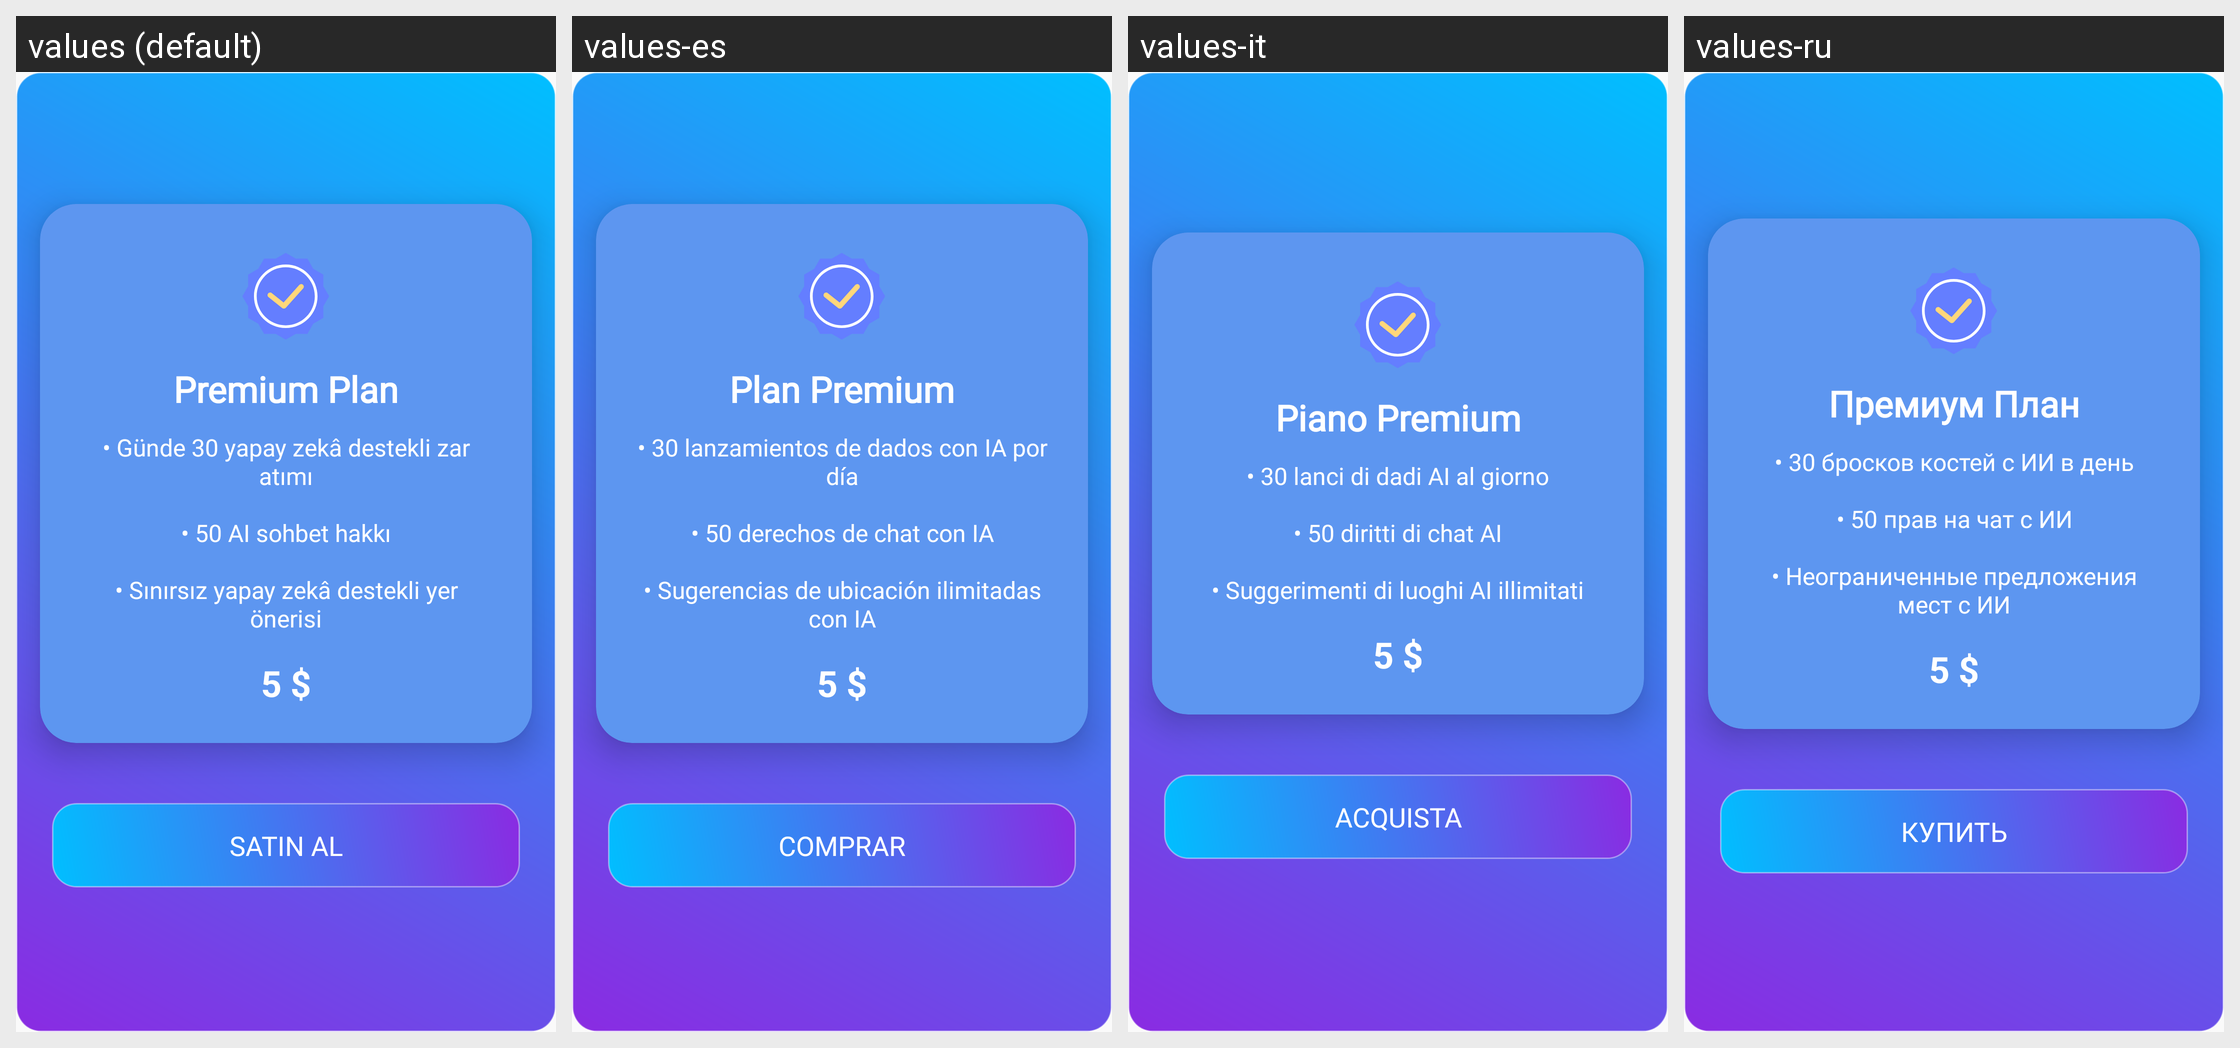

This grid shows one Android layout under several languages. Give, for every string resource on the screen, its name, the default text and each shown locale's text.
Android screen res/layout/fragment_premium.xml rendered under 4 locales, left to right: values (default), values-es, values-it, values-ru. Device: Nexus 5 (rendered at 1080×1920; each locale shown at half size, 540×960, under a caption strip naming it); theme Theme.SelectifyAI.NoStatusBar.
Other locales in the repository, not shown: values-de, values-en, values-fr, values-hi, values-ja, values-ko, values-pt.
Strings drawn on this screen, with the default value and each locale's value (text and hints the layout hard-codes, and strings that could not be matched under every locale, appear in the picture but are not listed):

premium_plan
  values: Premium Plan
  values-es: Plan Premium
  values-it: Piano Premium
  values-ru: Премиум План

plan_premium_features
  values: • Günde 30 yapay zekâ destekli zar atımı
      
      • 50 AI sohbet hakkı
      
      • Sınırsız yapay zekâ destekli yer önerisi
  values-es: • 30 lanzamientos de dados con IA por día
      
      • 50 derechos de chat con IA
      
      • Sugerencias de ubicación ilimitadas con IA
  values-it: • 30 lanci di dadi AI al giorno
      
      • 50 diritti di chat AI
      
      • Suggerimenti di luoghi AI illimitati
  values-ru: • 30 бросков костей с ИИ в день
      
      • 50 прав на чат с ИИ
      
      • Неограниченные предложения мест с ИИ

sat_n_al
  values: Satın Al
  values-es: Comprar
  values-it: Acquista
  values-ru: Купить
